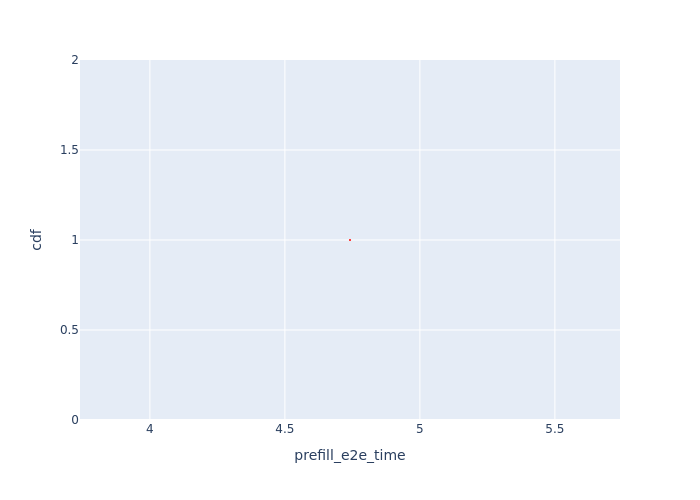

The table this chart was drawn from, first rows:
Request Id, prefill_e2e_time, cdf
0_0, 4.741, 1.0
